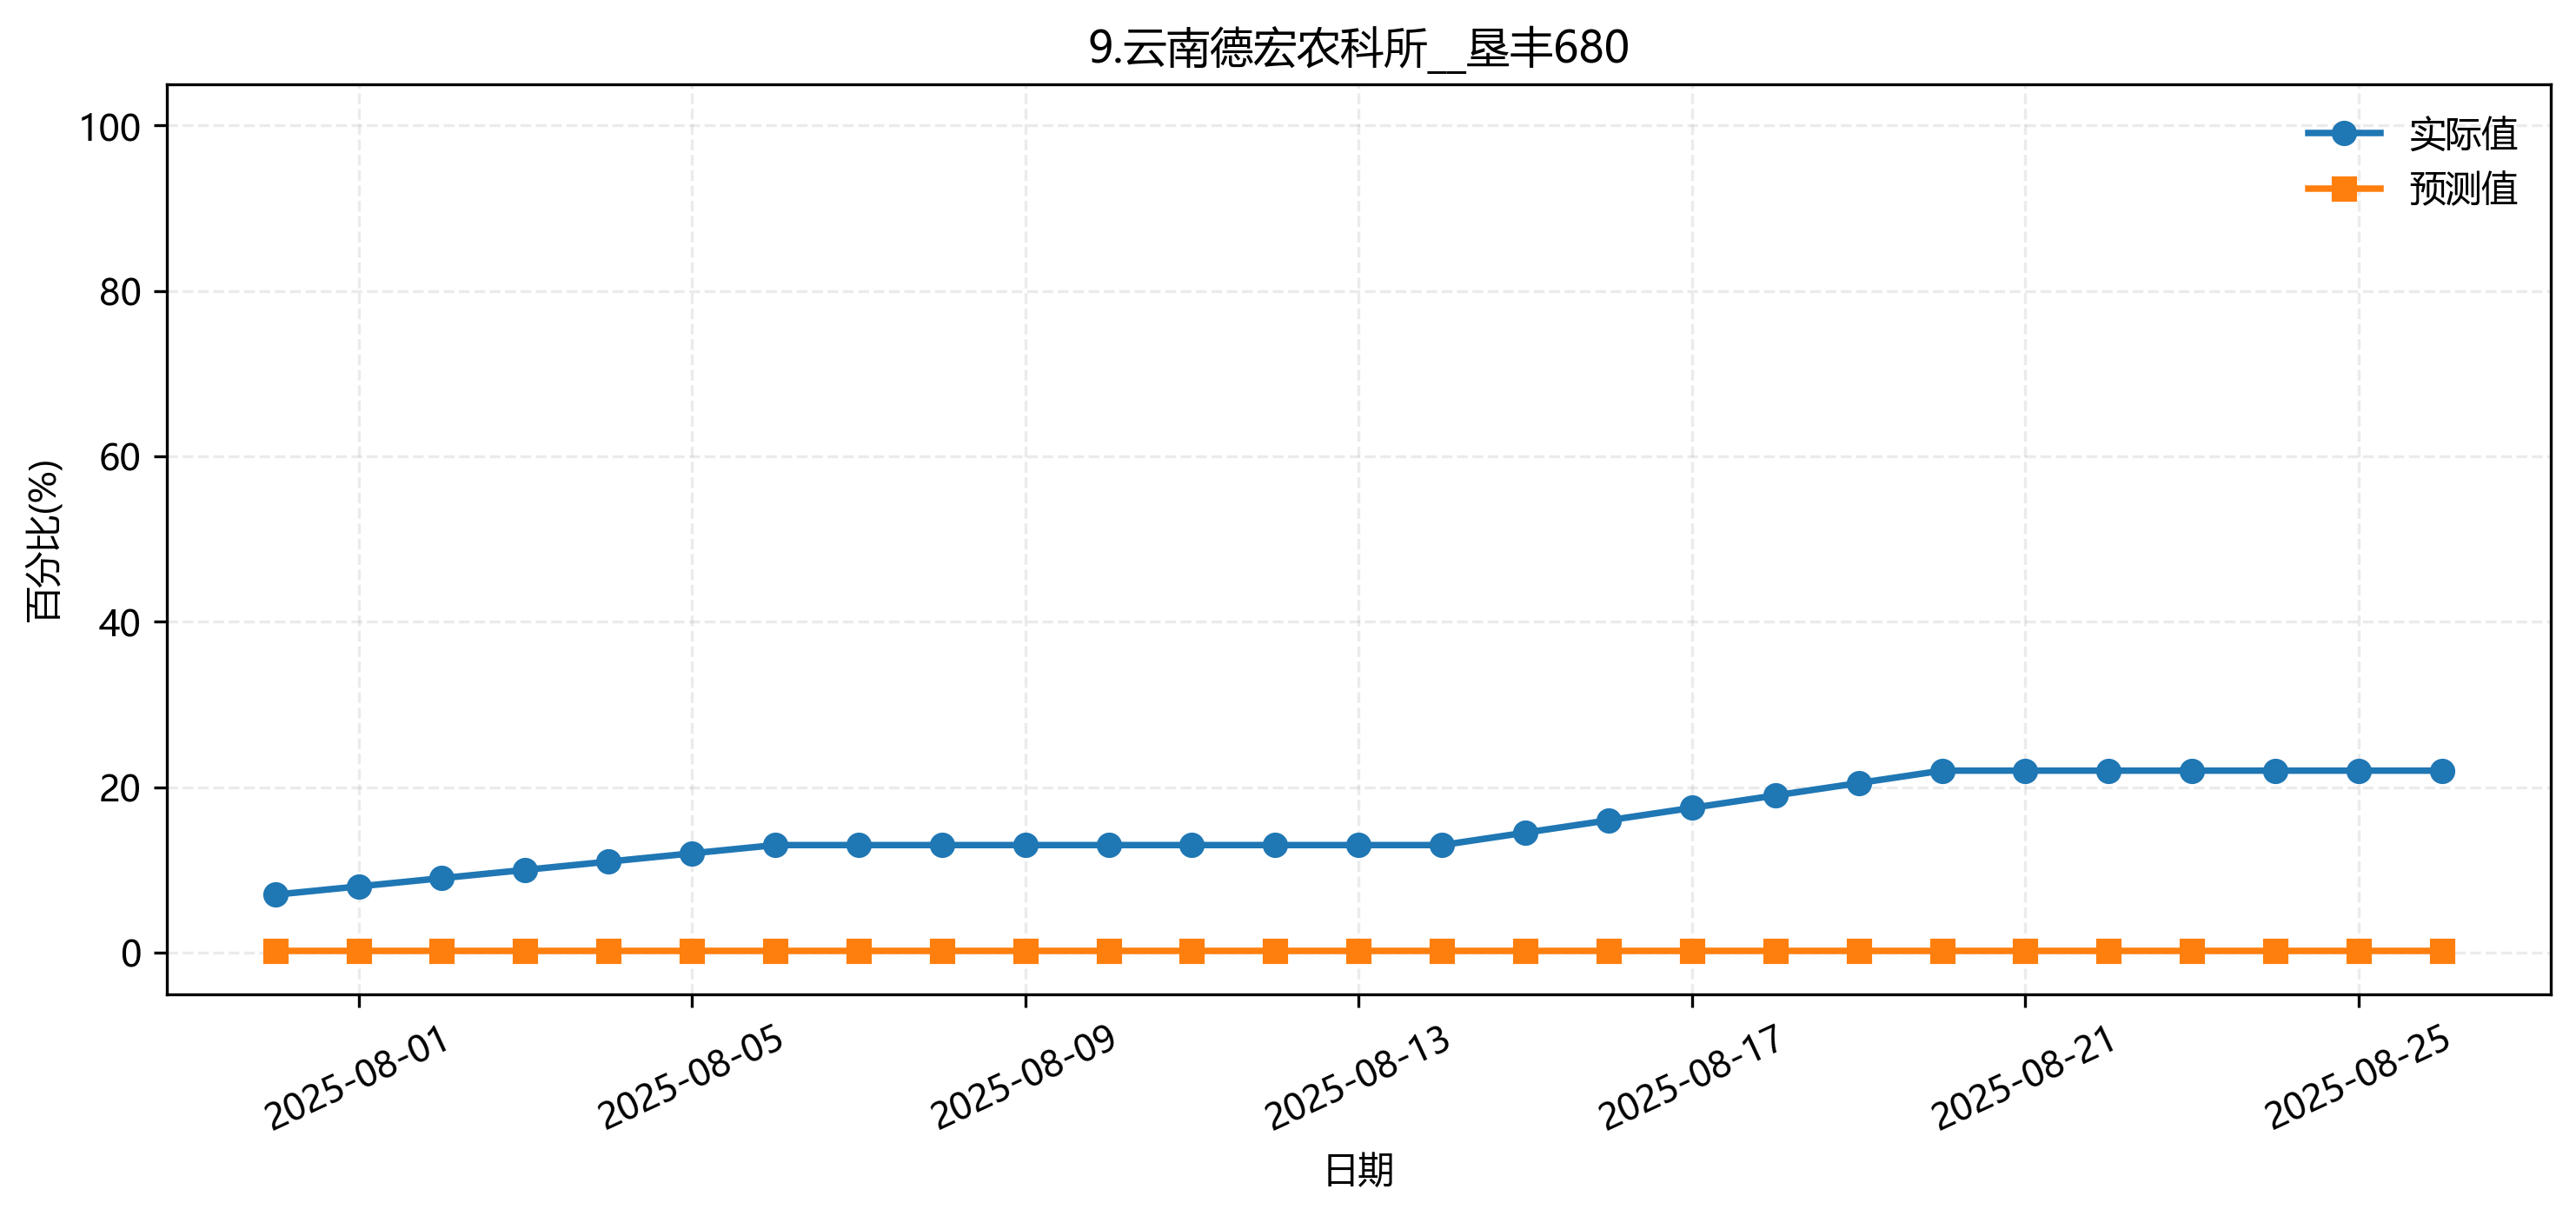

Data behind this chart, as committed beside it:
fold, date, group, actual, pred
1, 2025-07-31, 9.云南德宏农科所__垦丰680, 0.07, 0.0408
1, 2025-08-01, 9.云南德宏农科所__垦丰680, 0.08, 0.06886
1, 2025-08-02, 9.云南德宏农科所__垦丰680, 0.09, 0.1111
1, 2025-08-03, 9.云南德宏农科所__垦丰680, 0.1, 0.1272
1, 2025-08-04, 9.云南德宏农科所__垦丰680, 0.11, 0.128
1, 2025-08-05, 9.云南德宏农科所__垦丰680, 0.12, 0.4661
1, 2025-08-06, 9.云南德宏农科所__垦丰680, 0.13, 0.4514
1, 2025-08-07, 9.云南德宏农科所__垦丰680, 0.13, 0.4513
1, 2025-08-08, 9.云南德宏农科所__垦丰680, 0.13, 0.4702
1, 2025-08-09, 9.云南德宏农科所__垦丰680, 0.13, 0.4723
1, 2025-08-10, 9.云南德宏农科所__垦丰680, 0.13, 0.4634
1, 2025-08-11, 9.云南德宏农科所__垦丰680, 0.13, 0.4546
1, 2025-08-12, 9.云南德宏农科所__垦丰680, 0.13, 0.4693
1, 2025-08-13, 9.云南德宏农科所__垦丰680, 0.13, 0.4499
1, 2025-08-14, 9.云南德宏农科所__垦丰680, 0.13, 0.4512
1, 2025-08-15, 9.云南德宏农科所__垦丰680, 0.145, 0.4515
1, 2025-08-16, 9.云南德宏农科所__垦丰680, 0.16, 0.452
1, 2025-08-17, 9.云南德宏农科所__垦丰680, 0.175, 0.4307
1, 2025-08-18, 9.云南德宏农科所__垦丰680, 0.19, 0.4331
1, 2025-08-19, 9.云南德宏农科所__垦丰680, 0.205, 0.4324
1, 2025-08-20, 9.云南德宏农科所__垦丰680, 0.22, 0.4335
1, 2025-08-21, 9.云南德宏农科所__垦丰680, 0.22, 0.4422
1, 2025-08-22, 9.云南德宏农科所__垦丰680, 0.22, 0.4345
1, 2025-08-23, 9.云南德宏农科所__垦丰680, 0.22, 0.4386
1, 2025-08-24, 9.云南德宏农科所__垦丰680, 0.22, 0.4401
1, 2025-08-25, 9.云南德宏农科所__垦丰680, 0.22, 0.4549
1, 2025-08-26, 9.云南德宏农科所__垦丰680, 0.22, 0.03012
